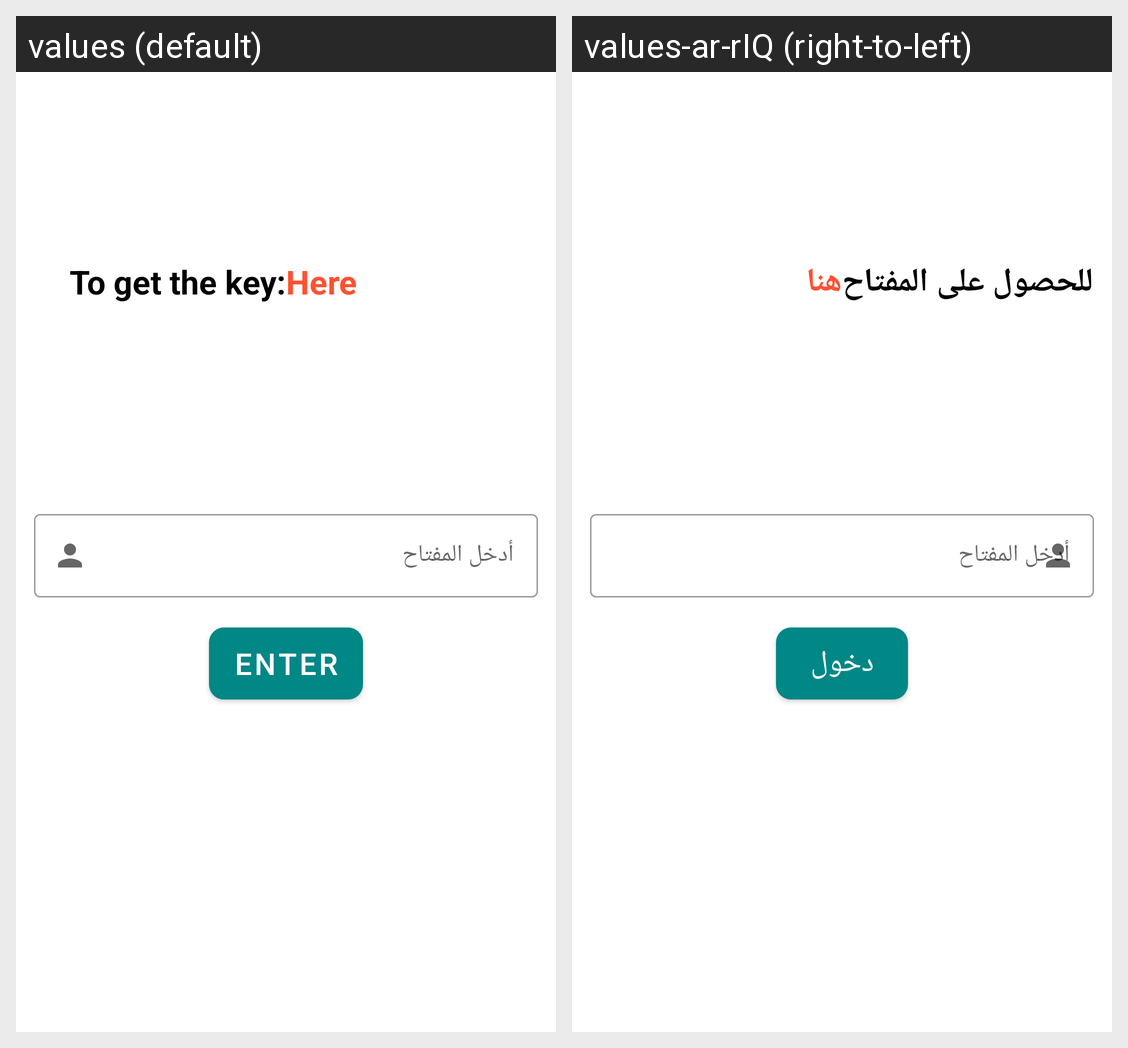

This grid shows one Android layout under two languages. Give, for every string resource on the screen, its name, the default text and each shown locale's text.
Android screen res/layout/activity_login.xml rendered under 2 locales, left to right: values (default), values-ar-rIQ (right-to-left). Device: Nexus 5 (rendered at 1080×1920; each locale shown at half size, 540×960, under a caption strip naming it); theme Theme.MyApp.
Strings drawn on this screen, with the default value and each locale's value (text and hints the layout hard-codes, and strings that could not be matched under every locale, appear in the picture but are not listed):

helping
  values: To get the key:
  values-ar-rIQ: للحصول على المفتاح

Here
  values: Here
  values-ar-rIQ: هنا

Entry
  values: Enter
  values-ar-rIQ: دخول
